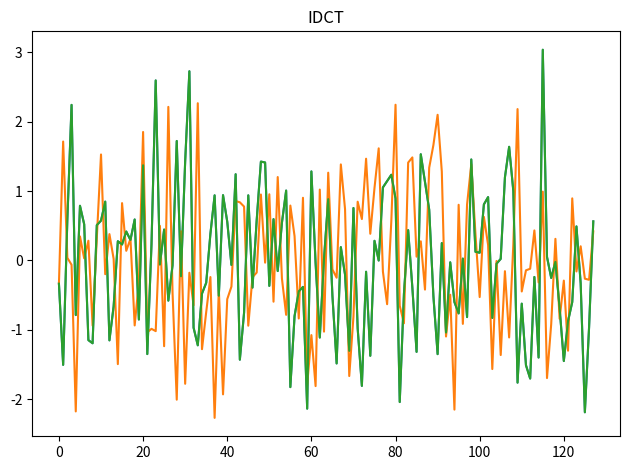

This chart was generated by the following Python code:
import numpy as np
import matplotlib.pyplot as plt
from scipy.fft import dct, idct


def plot_signal(signal, title):
    plt.plot(signal)
    plt.title(title)
    plt.tight_layout()
    plt.show()


def main():
    N = 128
    mean = 0
    std_dev = 1
    awgn = np.random.normal(mean, std_dev, N)

    awgn_dct = dct(awgn, type=2, norm='ortho')
    awgn_idct = idct(awgn_dct, type=2, norm='ortho')

    plot_signal(awgn, 'AWGN')
    plot_signal(awgn_dct, 'DCT')
    plot_signal(awgn_idct, 'IDCT')


if __name__ == '__main__':
    main()
